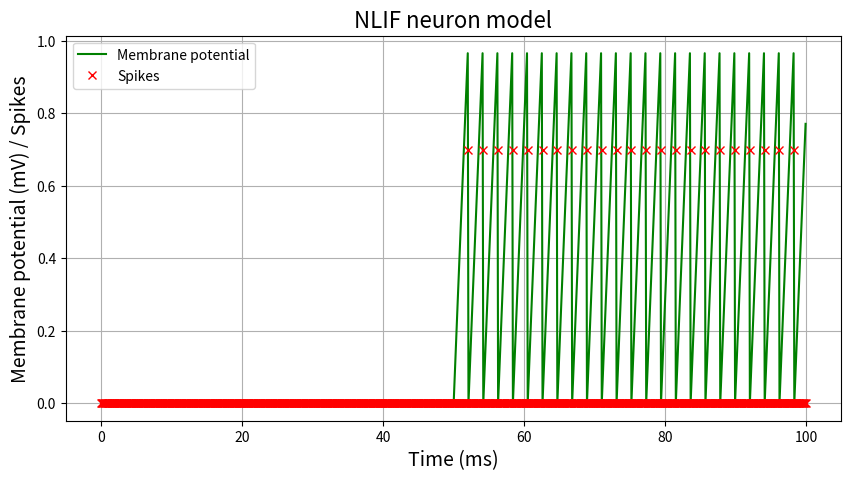

Write Python code to recreate this figure.
import numpy as np
import matplotlib.pyplot as plt

# Define parameters
dt = 0.1  # time step
t = np.arange(0, 100, dt)  # time vector
tau = 10  # membrane time constant
Rm = 1  # membrane resistance
Vth = 1  # spike threshold
Vreset = 0  # reset potential
V0 = 0.5  # initial potential
g_leak = 0.1  # leak conductance
tau_w = 30  # adaptation time constant
a = 0.001  # subthreshold adaptation conductance
b = 0.01  # spike-triggered adaptation increment

# Define input current
I = np.zeros(len(t))
I[500:1500] = 0.5  # input current pulse


####################################### Define NLIF neuron model
V_nlif = np.zeros(len(t))
spikes_nlif = np.zeros(len(t))
for i in range(1, len(t)):
    dV = (-V_nlif[i-1] + Rm*I[i-1]/g_leak + V_nlif[i-1]**2) / tau
    V_nlif[i] = V_nlif[i-1] + dV*dt
    if V_nlif[i] >= Vth:
        spikes_nlif[i] = 0.7
        V_nlif[i] = Vreset


# Plot the results
plt.figure(figsize=(10,5))
plt.plot(t, V_nlif, color='green', label='Membrane potential')
plt.plot(t, spikes_nlif, color='red', marker='x', linestyle='None', label='Spikes')
plt.title('NLIF neuron model', fontsize=16)
plt.xlabel('Time (ms)', fontsize=14)
plt.ylabel('Membrane potential (mV) / Spikes', fontsize=14)
plt.grid(True)
plt.legend()
plt.show()




